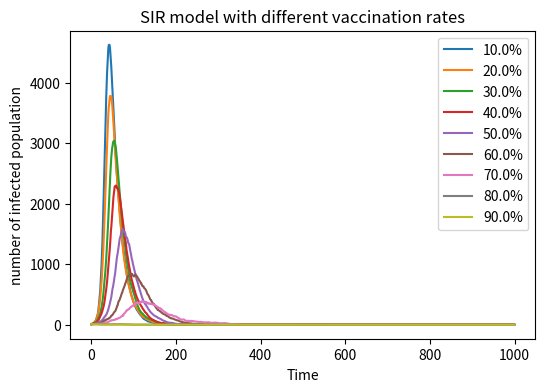

This chart was generated by the following Python code:
#import necessary libraries for python
import numpy as np
import matplotlib.pyplot as plt
from matplotlib import cm

plt.figure(figsize =(6,4),dpi=150)
plt.title('SIR model with different vaccination rates')
plt.xlabel('Time')
plt.ylabel('number of infected population')
#Set value for the percentage of people vaccinated
percentage=[0.1,0.2,0.3,0.4,0.5,0.6,0.7,0.8,0.9]
#plot infected population for every rate in the list
for rate in percentage:
    #define basic variables for the model, initialize for every rate
    N=10000
    S=[]
    I=[10]
    R=[0]
    Time=[0]
    beta=0.3
    gamma=0.05
    vaccinated_pop=rate*N
    unvaccinated_pop=N-vaccinated_pop-I[0]
    V=[]
    V.append(vaccinated_pop)
    S.append(unvaccinated_pop)
#creating loops for 1000 times to draw the change of infected population with time under different vaccination rates
    for i in range(1,1000):
        Time.append(i)
        #calculating the population from infected to recovered in this loop
        lis_ItoR=np.random.choice(range(2),int(I[i-1]),p=[gamma,1-gamma])
        ItoR=np.sum(lis_ItoR==0)
        proportion=I[i-1]/N
        Pinfect=proportion*beta
        #cauculating the population from susceptible to infected
        lis_StoI=np.random.choice(range(2),int(S[i-1]),p=[1-Pinfect,Pinfect])
        StoI=np.sum(lis_StoI==1)
        #append the new values in the arrays
        I.append(I[i-1]-ItoR+StoI)
        R.append(R[i-1]+ItoR)
        S.append(S[i-1]-StoI)

    #draw graph for the SIR model
    plt.plot(Time,I,label=f'{rate*100}%')

plt.legend()
plt.show()
plt.clf()
